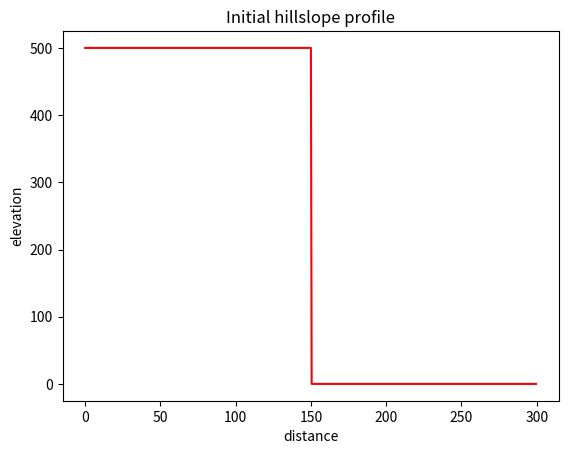
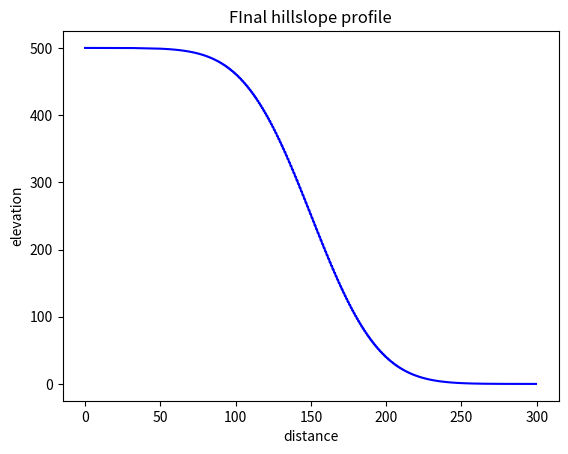

Reproduce these figures in Python, in order.
import numpy as np
import matplotlib.pyplot as plt

def plot_profile(xvals, yvals, color="r", title=None, outfile=None):
    plt.figure()
    plt.plot(xvals, yvals, color)
    plt.xlabel("distance") 
    plt.ylabel("elevation")
    plt.title(title)
    plt.savefig(outfile)

D = 100
Lx = 300

dx = 0.5 # grid spacing
x = np.arange(start=0, stop=Lx, step=dx) # the one-dimensional grid
nx = len(x) # length of the grid 

z = np.zeros_like(x)
z_hi = 500.0
z_lo = 0.0

z[x <= Lx/2] = z_hi
z[x > Lx/2] = z_lo

plot_profile(x, z, "r", title="Initial hillslope profile", outfile="initial_profile.png")

nt = 5000
dt = 0.5 * dx**2 / D

for t in range(0, nt):
	z[1:-1] += D * dt / dx ** 2 * (z[:-2] - 2*z[1:-1] + z[2:])

plot_profile(x, z, "b", title="FInal hillslope profile", outfile="final_profile.png")
